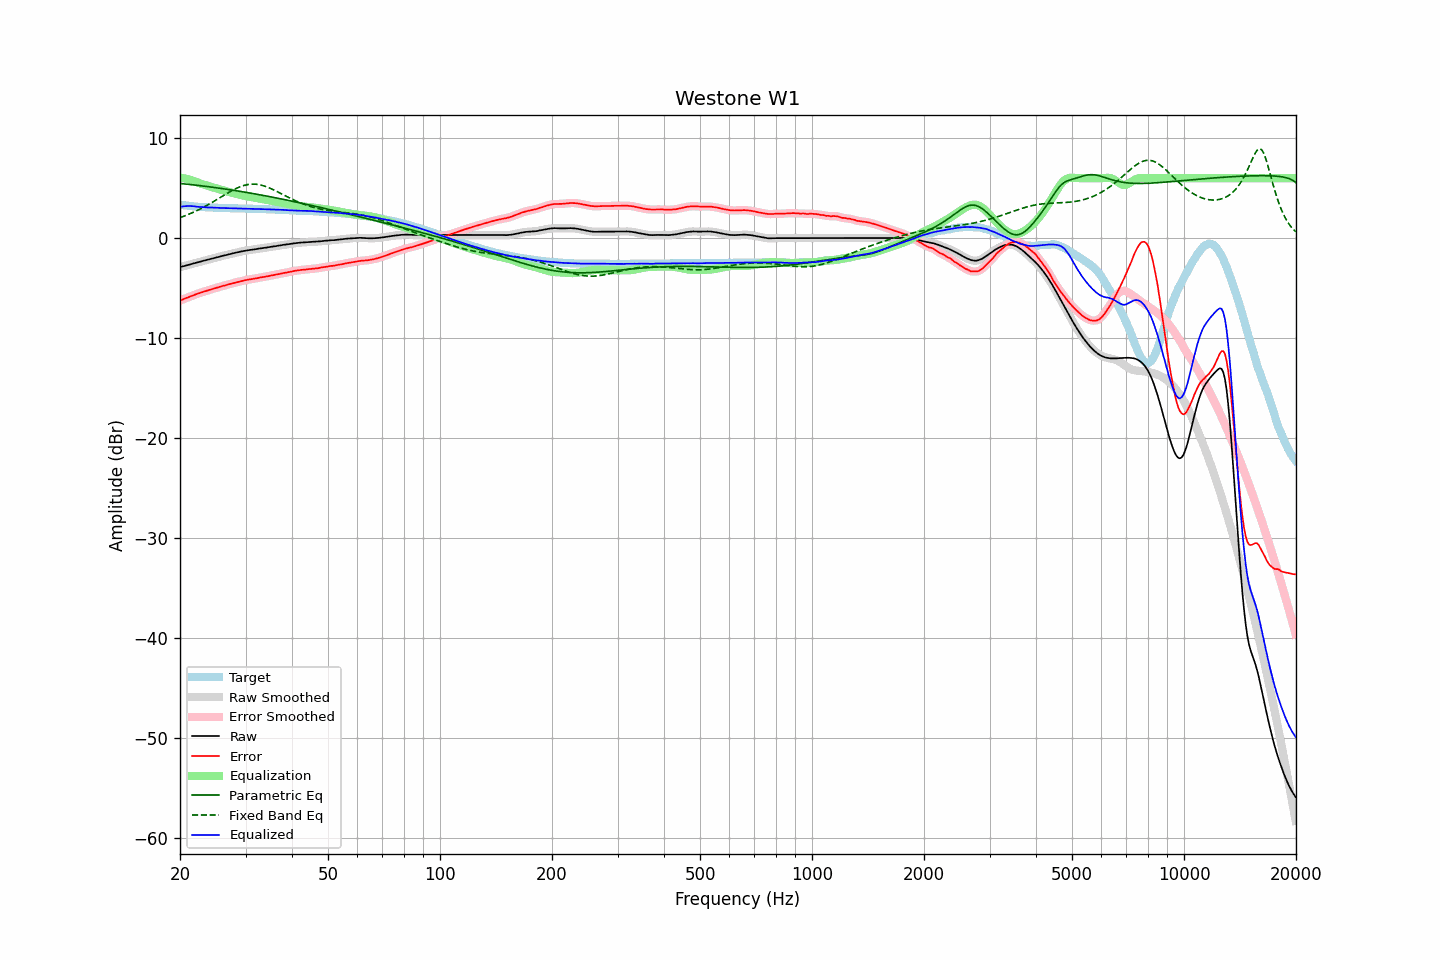

Data behind this chart, as committed beside it:
frequency, raw, error, smoothed, error_smoothed, equalization, parametric_eq, fixed_band_eq, equalized_raw, equalized_smoothed, target
20.00, -2.90, -6.25, -2.90, -6.25, 6.04, 5.47, 2.05, 3.14, 3.14, 3.35
20.20, -2.86, -6.18, -2.86, -6.18, 6.02, 5.45, 2.10, 3.16, 3.16, 3.32
20.40, -2.81, -6.11, -2.81, -6.11, 5.99, 5.43, 2.16, 3.18, 3.18, 3.30
20.61, -2.77, -6.05, -2.77, -6.05, 5.96, 5.42, 2.23, 3.19, 3.19, 3.28
20.81, -2.73, -5.99, -2.73, -5.98, 5.93, 5.40, 2.29, 3.20, 3.20, 3.26
21.02, -2.69, -5.93, -2.69, -5.92, 5.89, 5.38, 2.35, 3.20, 3.21, 3.24
21.23, -2.64, -5.86, -2.64, -5.86, 5.85, 5.37, 2.42, 3.21, 3.21, 3.22
21.44, -2.60, -5.79, -2.60, -5.79, 5.80, 5.35, 2.49, 3.20, 3.21, 3.19
21.66, -2.55, -5.73, -2.55, -5.73, 5.74, 5.33, 2.56, 3.19, 3.19, 3.18
21.87, -2.51, -5.67, -2.51, -5.67, 5.68, 5.31, 2.64, 3.17, 3.17, 3.16
22.09, -2.46, -5.60, -2.46, -5.61, 5.61, 5.29, 2.71, 3.16, 3.15, 3.14
22.31, -2.42, -5.55, -2.42, -5.55, 5.55, 5.28, 2.79, 3.13, 3.13, 3.13
22.54, -2.38, -5.50, -2.38, -5.50, 5.50, 5.26, 2.87, 3.12, 3.12, 3.12
22.76, -2.33, -5.44, -2.33, -5.45, 5.44, 5.24, 2.95, 3.11, 3.11, 3.11
22.99, -2.29, -5.39, -2.29, -5.39, 5.39, 5.22, 3.03, 3.10, 3.10, 3.10
23.22, -2.25, -5.34, -2.25, -5.34, 5.34, 5.20, 3.12, 3.09, 3.09, 3.09
23.45, -2.21, -5.29, -2.21, -5.29, 5.29, 5.18, 3.21, 3.08, 3.08, 3.08
23.69, -2.17, -5.24, -2.17, -5.24, 5.24, 5.16, 3.30, 3.07, 3.07, 3.07
23.92, -2.12, -5.19, -2.12, -5.19, 5.19, 5.14, 3.39, 3.07, 3.07, 3.07
24.16, -2.08, -5.14, -2.08, -5.14, 5.14, 5.11, 3.48, 3.06, 3.06, 3.06
24.40, -2.04, -5.10, -2.04, -5.09, 5.10, 5.09, 3.57, 3.06, 3.06, 3.06
24.65, -2.00, -5.05, -2.00, -5.05, 5.05, 5.07, 3.67, 3.05, 3.05, 3.05
24.89, -1.96, -5.01, -1.96, -5.00, 5.00, 5.05, 3.76, 3.04, 3.04, 3.05
25.14, -1.92, -4.96, -1.92, -4.96, 4.95, 5.03, 3.86, 3.03, 3.03, 3.04
25.39, -1.88, -4.90, -1.88, -4.91, 4.91, 5.00, 3.96, 3.03, 3.03, 3.03
25.65, -1.84, -4.86, -1.84, -4.86, 4.86, 4.98, 4.06, 3.02, 3.02, 3.02
25.91, -1.79, -4.80, -1.79, -4.81, 4.81, 4.96, 4.15, 3.02, 3.02, 3.01
26.16, -1.75, -4.76, -1.75, -4.77, 4.77, 4.94, 4.25, 3.02, 3.01, 3.01
26.43, -1.72, -4.73, -1.72, -4.72, 4.72, 4.91, 4.35, 3.00, 3.01, 3.01
26.69, -1.68, -4.68, -1.68, -4.68, 4.68, 4.89, 4.44, 3.00, 3.00, 3.00
26.96, -1.64, -4.64, -1.64, -4.64, 4.63, 4.86, 4.54, 2.99, 2.99, 3.00
27.23, -1.60, -4.59, -1.60, -4.59, 4.59, 4.84, 4.63, 2.99, 2.99, 2.99
27.50, -1.56, -4.55, -1.56, -4.55, 4.55, 4.81, 4.72, 2.99, 2.99, 2.99
27.77, -1.52, -4.51, -1.52, -4.50, 4.50, 4.79, 4.81, 2.98, 2.98, 2.99
28.05, -1.48, -4.45, -1.48, -4.46, 4.46, 4.76, 4.89, 2.98, 2.98, 2.98
28.33, -1.45, -4.42, -1.45, -4.42, 4.42, 4.74, 4.97, 2.97, 2.97, 2.97
28.62, -1.41, -4.38, -1.41, -4.38, 4.38, 4.71, 5.04, 2.97, 2.97, 2.97
28.90, -1.37, -4.33, -1.37, -4.34, 4.34, 4.69, 5.11, 2.97, 2.96, 2.96
29.19, -1.34, -4.30, -1.34, -4.30, 4.30, 4.66, 5.17, 2.96, 2.96, 2.96
29.48, -1.31, -4.27, -1.30, -4.26, 4.26, 4.63, 5.23, 2.95, 2.96, 2.96
29.78, -1.27, -4.23, -1.27, -4.23, 4.23, 4.61, 5.28, 2.96, 2.96, 2.96
30.08, -1.24, -4.20, -1.24, -4.20, 4.20, 4.58, 5.32, 2.96, 2.95, 2.96
30.38, -1.22, -4.16, -1.22, -4.17, 4.17, 4.55, 5.35, 2.95, 2.95, 2.94
30.68, -1.20, -4.14, -1.20, -4.14, 4.14, 4.52, 5.37, 2.94, 2.94, 2.94
30.99, -1.17, -4.11, -1.17, -4.11, 4.11, 4.50, 5.39, 2.94, 2.94, 2.94
31.30, -1.15, -4.09, -1.15, -4.09, 4.08, 4.47, 5.40, 2.93, 2.93, 2.94
31.61, -1.13, -4.06, -1.13, -4.06, 4.05, 4.44, 5.40, 2.92, 2.93, 2.93
31.93, -1.11, -4.03, -1.11, -4.03, 4.03, 4.41, 5.39, 2.92, 2.92, 2.92
32.24, -1.08, -4.00, -1.08, -4.00, 4.00, 4.38, 5.37, 2.92, 2.92, 2.92
32.57, -1.05, -3.96, -1.05, -3.97, 3.97, 4.35, 5.35, 2.92, 2.92, 2.91
32.89, -1.03, -3.94, -1.03, -3.94, 3.94, 4.32, 5.32, 2.91, 2.91, 2.91
33.22, -1.01, -3.91, -1.01, -3.91, 3.91, 4.29, 5.28, 2.90, 2.90, 2.90
33.55, -0.99, -3.88, -0.99, -3.89, 3.88, 4.26, 5.23, 2.89, 2.89, 2.89
33.89, -0.97, -3.86, -0.97, -3.86, 3.85, 4.23, 5.18, 2.88, 2.89, 2.89
34.23, -0.94, -3.83, -0.94, -3.82, 3.82, 4.20, 5.12, 2.88, 2.88, 2.89
34.57, -0.91, -3.78, -0.91, -3.79, 3.79, 4.17, 5.06, 2.88, 2.88, 2.87
34.92, -0.89, -3.76, -0.89, -3.76, 3.76, 4.14, 4.99, 2.87, 2.87, 2.87
35.27, -0.86, -3.73, -0.86, -3.73, 3.73, 4.11, 4.92, 2.87, 2.87, 2.87
35.62, -0.84, -3.70, -0.84, -3.70, 3.70, 4.08, 4.84, 2.86, 2.86, 2.86
35.97, -0.81, -3.66, -0.81, -3.66, 3.67, 4.05, 4.77, 2.86, 2.85, 2.85
... 635 more rows
